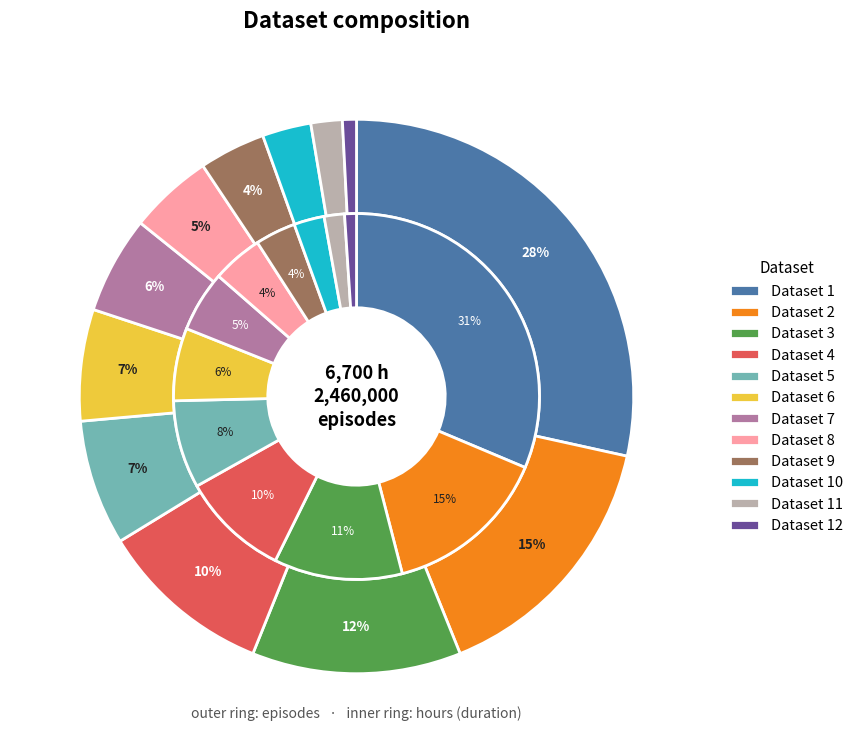

Here is the Python script that generated this plot:
#!/usr/bin/env python3
"""Nested donut (two-ring pie) of dataset size.

  inner ring  = HOURS per dataset  (duration share)
  outer ring  = EPISODES per dataset (clip-count share)

Same dataset shares a colour across both rings, so you can compare "share of duration" vs
"share of clips" at a glance (e.g. a dataset with many but short clips = big outer / small inner).

Fill the real numbers in DATA below, OR pass --csv with columns `label,hours,episodes`.

    python scripts/stats/plot_dataset_pie.py --out dataset_pie.png
    python scripts/stats/plot_dataset_pie.py --csv my_counts.csv --out dataset_pie.png
"""

from __future__ import annotations

import argparse
import csv as csvmod
from pathlib import Path

# ----------------------------- FILL REAL DATA HERE -----------------------------
# (label, hours, episodes) -- placeholders for 12 datasets; replace with real counts.
DATA = [
    ("Dataset 1",  2100, 700_000),
    ("Dataset 2",   980, 380_000),
    ("Dataset 3",   760, 300_000),
    ("Dataset 4",   640, 250_000),
    ("Dataset 5",   520, 180_000),
    ("Dataset 6",   430, 160_000),
    ("Dataset 7",   360, 140_000),
    ("Dataset 8",   300, 120_000),
    ("Dataset 9",   240,  95_000),
    ("Dataset 10",  180,  70_000),
    ("Dataset 11",  120,  45_000),
    ("Dataset 12",   70,  20_000),
]
# -------------------------------------------------------------------------------

# Clean, distinct categorical palette (12 hues).
PALETTE = [
    "#4C78A8", "#F58518", "#54A24B", "#E45756", "#72B7B2", "#EECA3B",
    "#B279A2", "#FF9DA6", "#9D755D", "#17BECF", "#BAB0AC", "#6B4C9A",
]


def _load_csv(path: str):
    rows = []
    with open(path, newline="", encoding="utf-8") as fh:
        r = csvmod.reader(fh)
        next(r, None)  # header: label,hours,episodes
        for row in r:
            if len(row) >= 3:
                try:
                    rows.append((str(row[0]), float(row[1]), float(row[2])))
                except ValueError:
                    continue
    return rows


def _contrast(hex_color: str) -> str:
    """Black or white text for readability on a given wedge colour."""
    h = hex_color.lstrip("#")
    r, g, b = (int(h[i:i + 2], 16) for i in (0, 2, 4))
    return "white" if (0.299 * r + 0.587 * g + 0.114 * b) < 145 else "#222222"


def main(argv=None):
    ap = argparse.ArgumentParser(description=__doc__, formatter_class=argparse.RawDescriptionHelpFormatter)
    ap.add_argument("--csv", default=None, help="CSV `label,hours,episodes` (overrides inline DATA).")
    ap.add_argument("--out", default="dataset_pie.png")
    ap.add_argument("--title", default="Dataset composition")
    ap.add_argument("--min_pct", type=float, default=3.0, help="Hide percentage labels below this %.")
    ap.add_argument("--width", type=float, default=0.34, help="Ring thickness.")
    ap.add_argument("--dpi", type=int, default=200)
    args = ap.parse_args(argv)

    import matplotlib
    matplotlib.use("Agg")
    import matplotlib.pyplot as plt

    data = _load_csv(args.csv) if args.csv else DATA
    if not data:
        raise SystemExit("no data (check --csv or the inline DATA)")
    labels = [d[0] for d in data]
    hours = [float(d[1]) for d in data]
    eps = [float(d[2]) for d in data]
    colors = [PALETTE[i % len(PALETTE)] for i in range(len(data))]
    w = args.width

    def autopct(minp):
        return lambda p: f"{p:.0f}%" if p >= minp else ""

    fig, ax = plt.subplots(figsize=(10, 9))

    # OUTER ring = episodes
    _, _, a_out = ax.pie(
        eps, radius=1.0, colors=colors, startangle=90, counterclock=False,
        wedgeprops=dict(width=w, edgecolor="white", linewidth=2),
        autopct=autopct(args.min_pct), pctdistance=1 - w / 2,
        textprops=dict(fontsize=9.5, weight="bold"))
    # INNER ring = hours (duration)
    _, _, a_in = ax.pie(
        hours, radius=1.0 - w, colors=colors, startangle=90, counterclock=False,
        wedgeprops=dict(width=w, edgecolor="white", linewidth=2),
        autopct=autopct(args.min_pct), pctdistance=1 - w / (2 * (1.0 - w)),
        textprops=dict(fontsize=8.5))

    for t, c in zip(a_out, colors):
        t.set_color(_contrast(c))
    for t, c in zip(a_in, colors):
        t.set_color(_contrast(c))

    ax.text(0, 0, f"{sum(hours):,.0f} h\n{int(sum(eps)):,}\nepisodes",
            ha="center", va="center", fontsize=13, weight="bold", linespacing=1.3)

    ax.set(aspect="equal")
    ax.set_title(args.title, fontsize=16, weight="bold", pad=16)
    ax.legend(labels, title="Dataset", loc="center left", bbox_to_anchor=(1.02, 0.5),
              frameon=False, fontsize=10.5, title_fontsize=11, ncol=1)
    ax.text(0, -1.16, "outer ring: episodes   ·   inner ring: hours (duration)",
            ha="center", fontsize=10, color="#555555")

    out = Path(args.out).expanduser()
    fig.savefig(out, dpi=args.dpi, bbox_inches="tight")
    print(f"-> {out.resolve()}")
    print(f"   datasets: {len(data)}   total hours: {sum(hours):,.0f}   total episodes: {int(sum(eps)):,}")


if __name__ == "__main__":
    main()
